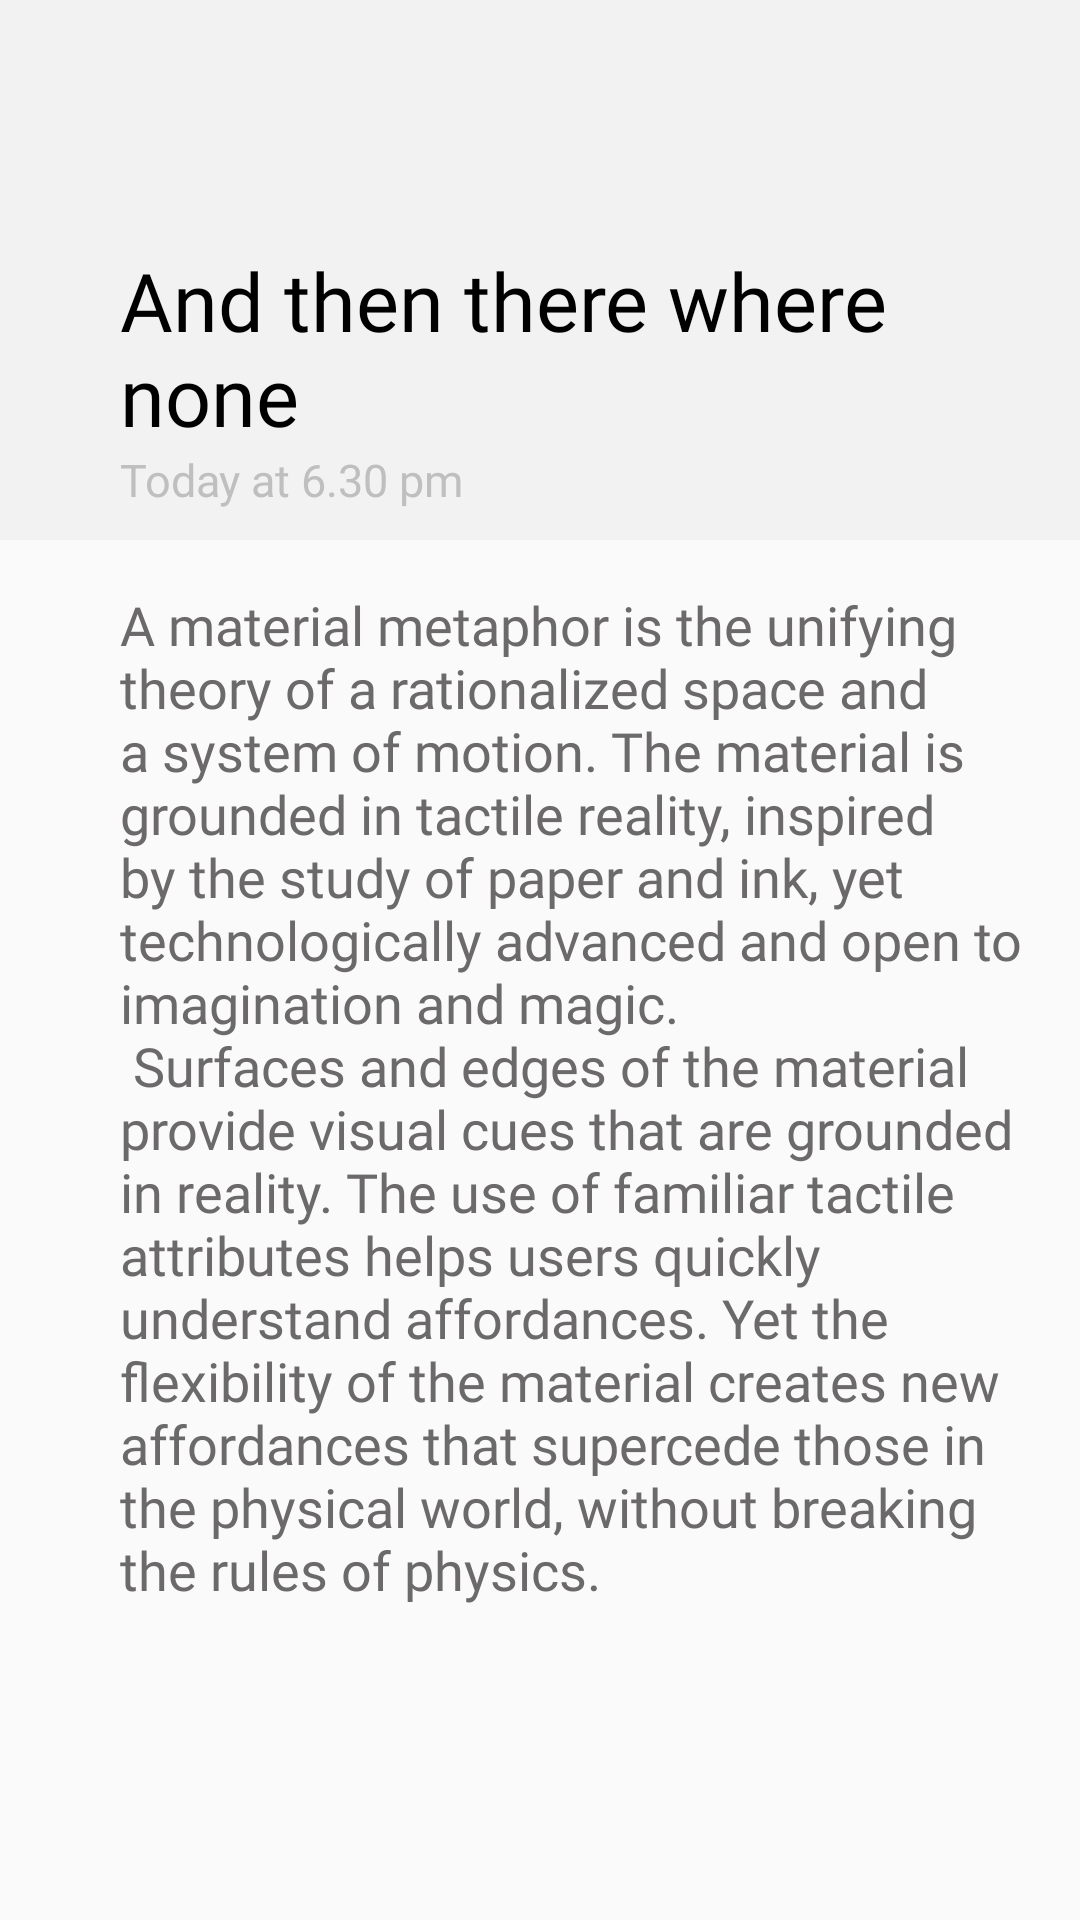

Here is an Android app screen rendered from its layout file. Give the layout XML and the strings, colors and styles it references.
<!-- AndroidManifest.xml: activity theme AppTheme.NoActionBar -->
<!-- res/layout/activity_note_detail.xml -->
<?xml version="1.0" encoding="utf-8"?>
<android.support.design.widget.CoordinatorLayout xmlns:android="http://schemas.android.com/apk/res/android"
    xmlns:app="http://schemas.android.com/apk/res-auto"
    xmlns:tools="http://schemas.android.com/tools"
    android:layout_width="match_parent"
    android:layout_height="match_parent"
    android:fitsSystemWindows="true"
    tools:context="com.rahul.notely.notedetail.NoteDetailActivity">

    <android.support.design.widget.AppBarLayout
        android:id="@+id/app_bar"
        android:layout_width="match_parent"
        android:layout_height="@dimen/app_bar_height"
        android:fitsSystemWindows="true"
        android:theme="@style/AppTheme.AppBarOverlay">

        <android.support.design.widget.CollapsingToolbarLayout
            android:id="@+id/toolbar_layout"
            android:layout_width="match_parent"
            android:layout_height="match_parent"
            android:fitsSystemWindows="true"
            app:contentScrim="?attr/colorPrimary"
            app:titleEnabled="false"
            app:layout_scrollFlags="scroll|exitUntilCollapsed"
            app:toolbarId="@+id/toolbar">
            <LinearLayout
                android:layout_width="match_parent"
                android:layout_height="wrap_content"
                android:layout_gravity="bottom"
                android:orientation="vertical"
                android:layout_marginTop="10dp"
                android:layout_marginLeft="@dimen/text_margin"
                android:layout_marginBottom="10dp">

                <TextView
                    android:id="@+id/noteTitle"
                    android:layout_width="match_parent"
                    android:layout_height="wrap_content"
                    android:layout_marginLeft="24dp"
                    android:layout_marginRight="@dimen/text_margin"
                    android:background="@android:color/transparent"
                    android:fontFamily="@font/abril_fatface"
                    android:text="@string/sample_title"
                    android:textColor="@android:color/black"
                    android:textSize="27sp"
                    android:typeface="serif" />

                <TextView
                    android:id="@+id/noteDate"
                    android:layout_width="match_parent"
                    android:layout_height="wrap_content"
                    android:textColor="@color/colorAccent"
                    android:layout_marginLeft="24dp"
                    android:layout_marginRight="@dimen/text_margin"
                    android:fontFamily="@font/roboto"
                    android:lines="1"
                    android:text="@string/sample_date"
                    android:textSize="15sp"
                    android:typeface="normal" />
            </LinearLayout>
            <android.support.v7.widget.Toolbar
                android:id="@+id/toolbar"
                app:navigationIcon="@drawable/ic_arrow_back_black_24dp"
                android:layout_width="match_parent"
                android:layout_height="?attr/actionBarSize"
                app:layout_collapseMode="pin"
                app:popupTheme="@style/AppTheme.PopupOverlay" />

        </android.support.design.widget.CollapsingToolbarLayout>
    </android.support.design.widget.AppBarLayout>

    <include layout="@layout/content_note_detail" />

</android.support.design.widget.CoordinatorLayout>
<!-- res/layout/content_note_detail.xml (included above) -->
<?xml version="1.0" encoding="utf-8"?>
<android.support.v4.widget.NestedScrollView xmlns:android="http://schemas.android.com/apk/res/android"
    xmlns:app="http://schemas.android.com/apk/res-auto"
    xmlns:tools="http://schemas.android.com/tools"
    android:layout_width="match_parent"
    android:layout_height="match_parent"
    app:layout_behavior="@string/appbar_scrolling_view_behavior"
    tools:context="com.rahul.notely.notedetail.NoteDetailActivity"
    tools:showIn="@layout/activity_note_detail">

    <TextView
        android:id="@+id/noteDescription"
        android:layout_width="match_parent"
        android:layout_height="match_parent"
        android:layout_marginLeft="24dp"
        android:padding="@dimen/text_margin"
        android:background="@android:color/transparent"
        android:fontFamily="@font/roboto"
        android:gravity="top"
        android:text="@string/large_text"
        android:textColor="@color/contentColor"
        android:textSize="18sp"
        android:typeface="normal" />

</android.support.v4.widget.NestedScrollView>
<!-- resources referenced by this layout -->
<resources>
  <color name="colorAccent">#bfbfbf</color>
  <color name="contentColor">#6b6969</color>
  <dimen name="app_bar_height">180dp</dimen>
  <dimen name="text_margin">16dp</dimen>
  <string name="large_text">
          "A material metaphor is the unifying theory of a rationalized space and a system of motion."
          "The material is grounded in tactile reality, inspired by the study of paper and ink, yet "
          "technologically advanced and open to imagination and magic.\n"
          "Surfaces and edges of the material provide visual cues that are grounded in reality. The "
          "use of familiar tactile attributes helps users quickly understand affordances. Yet the "
          "flexibility of the material creates new affordances that supercede those in the physical "
          "world, without breaking the rules of physics.\n"
      </string>
  <string name="sample_date">Today at 6.30 pm</string>
  <string name="sample_title">And then there where none</string>
  <style name="AppTheme.AppBarOverlay" parent="AppTheme.NoActionBar" />
  <style name="AppTheme.PopupOverlay" parent="AppTheme.NoActionBar" />
  <style name="AppTheme.NoActionBar">
          <item name="windowActionBar">false</item>
          <item name="windowNoTitle">true</item>
          <item name="android:textColorPrimary">@android:color/black</item>
          <item name="android:textColorSecondary">@android:color/black</item>
      </style>
</resources>
